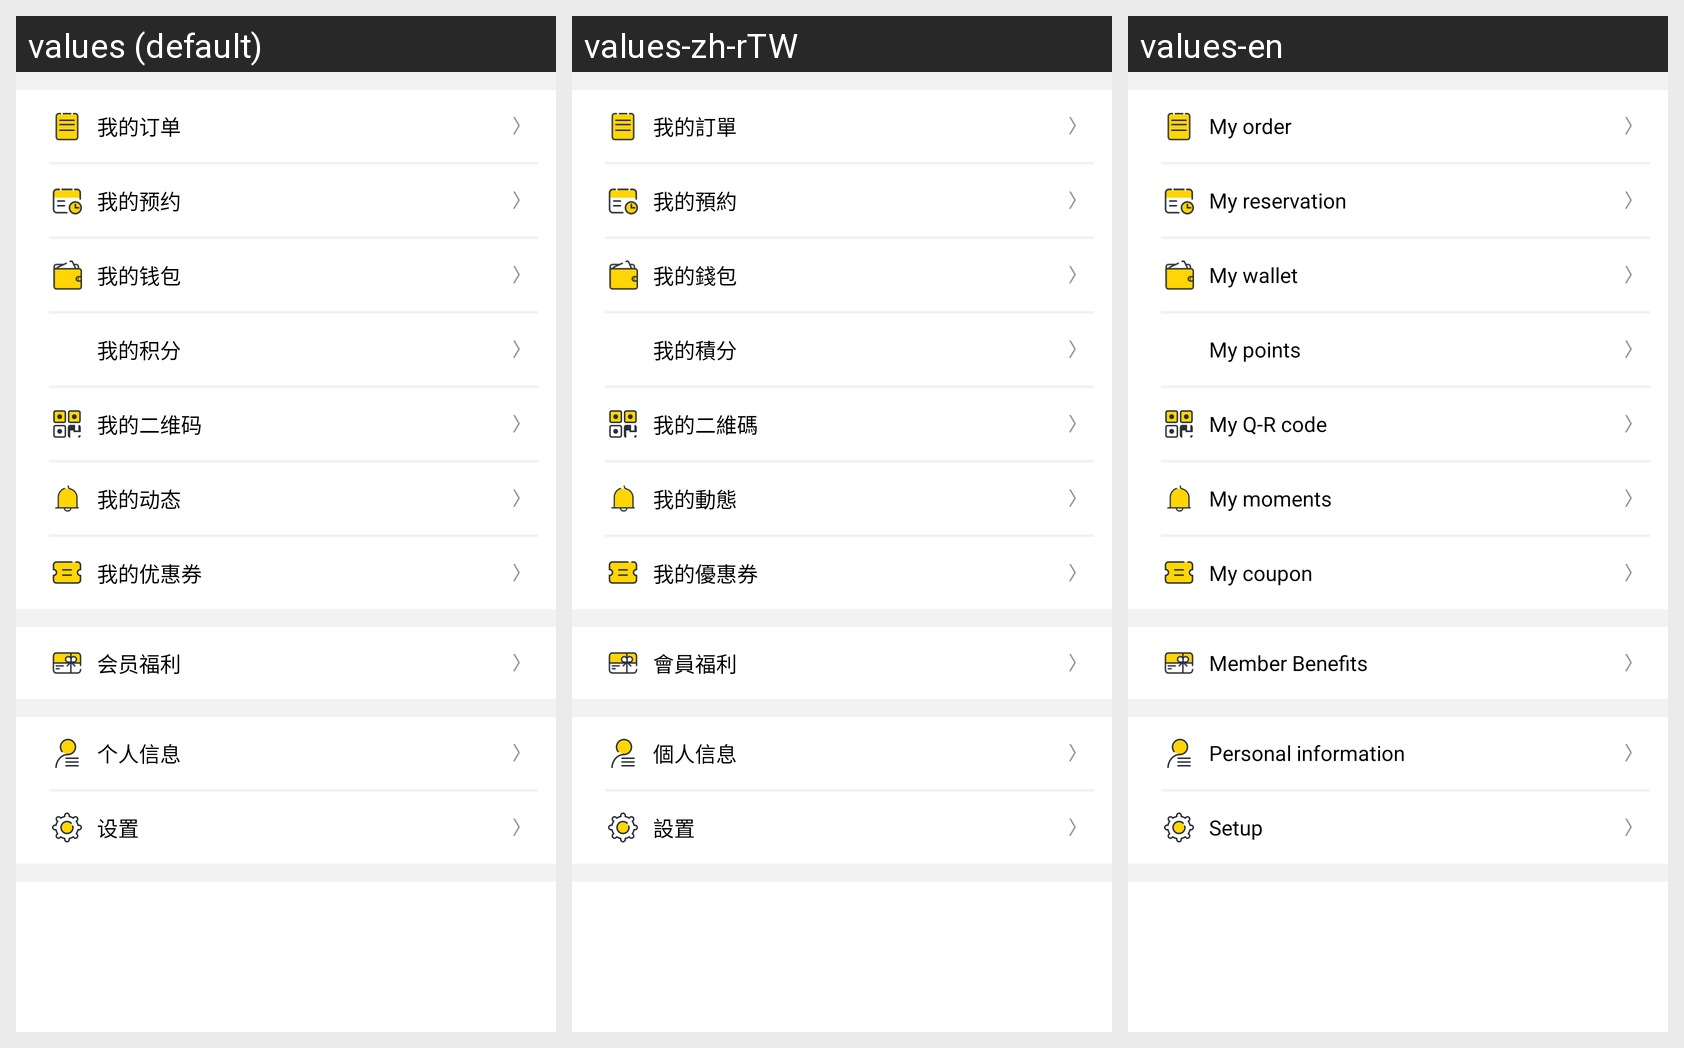

The same Android screen rendered under several of its app's locales, left to right. List the strings drawn on it with the default value and each locale's translation.
Android screen res/layout/layout_user_center.xml rendered under 3 locales, left to right: values (default), values-zh-rTW, values-en. Device: Nexus 5 (rendered at 1080×1920; each locale shown at half size, 540×960, under a caption strip naming it); theme AppTheme.
Strings drawn on this screen, with the default value and each locale's value (text and hints the layout hard-codes, and strings that could not be matched under every locale, appear in the picture but are not listed):

text_23
  values: 我的订单
  values-zh-rTW: 我的訂單
  values-en: My order

text_24
  values: 我的预约
  values-zh-rTW: 我的預約
  values-en: My reservation

text_25
  values: 我的钱包
  values-zh-rTW: 我的錢包
  values-en: My wallet

user_center_score
  values: 我的积分
  values-zh-rTW: 我的積分
  values-en: My points

my_code
  values: 我的二维码
  values-zh-rTW: 我的二維碼
  values-en: My Q-R code

my_act
  values: 我的动态
  values-zh-rTW: 我的動態
  values-en: My moments

my_coupon
  values: 我的优惠券
  values-zh-rTW: 我的優惠券
  values-en: My coupon

vip_benefit
  values: 会员福利
  values-zh-rTW: 會員福利
  values-en: Member Benefits

text_27
  values: 个人信息
  values-zh-rTW: 個人信息
  values-en: Personal information

text_28
  values: 设置
  values-zh-rTW: 設置
  values-en: Setup
